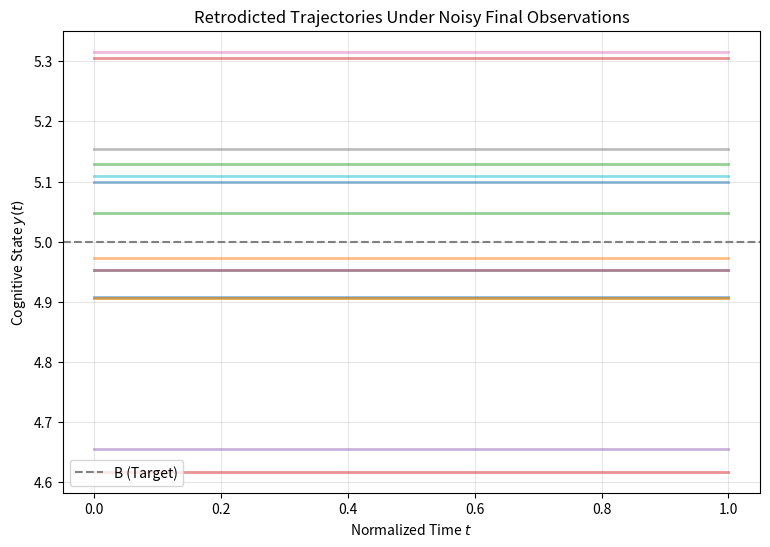

Source code (Python): (Note: this script raises an exception after producing the figure.)
#!/usr/bin/env python3
"""
# scripts/retrodiction_noise_variation.py

Noise-Augmented Retrodiction Trajectories

Generates and visualizes multiple reconstructed trajectories under
different noisy observations of final state B_obs = B + δ.
"""

import os
import numpy as np
import matplotlib.pyplot as plt
from matplotlib.backends.backend_pdf import PdfPages
from scipy.integrate import solve_bvp
import logging

# Logging
logging.basicConfig(level=logging.INFO)
logger = logging.getLogger(__name__)

# Constants
A_TRUE = 2.5
B_DESIRED = 5.0
K = 1.2
GAMMA = 0.6
T_MIN, T_MAX = 0.0, 1.0
NOISE_STD = 0.2
N_SAMPLES = 15

# ODE system
def cognitive_ode(t, y, k, gamma, B):
    dydt = y[1]
    d2ydt2 = -gamma * y[1] - 2 * k * (y[0] - B)
    return [dydt, d2ydt2]

# Boundary conditions
def bc(ya, yb, B_target):
    return np.array([ya[1], yb[0] - B_target])

# Solve BVP
def solve_bvp_trajectory(B_target, k, gamma, A_guess=None):
    t = np.linspace(T_MIN, T_MAX, 100)
    if A_guess is None:
        A_guess = B_target / 2
    y_guess = np.zeros((2, t.size))
    y_guess[0] = A_guess + (B_target - A_guess) * t ** 2
    y_guess[1] = 2 * (B_target - A_guess) * t
    sol = solve_bvp(
        lambda t, y: cognitive_ode(t, y, k, gamma, B_target),
        lambda ya, yb: bc(ya, yb, B_target),
        t, y_guess
    )
    return sol if sol.success else None

# Save figure
def save_figure(fig, filename, output_dir="figures"):
    script_dir = os.path.dirname(os.path.abspath(__file__))
    repo_root = os.path.dirname(script_dir) if os.path.basename(script_dir) == 'scripts' else script_dir
    figures_dir = os.path.join(repo_root, output_dir)
    os.makedirs(figures_dir, exist_ok=True)
    path = os.path.join(figures_dir, filename)
    with PdfPages(path) as pdf:
        pdf.savefig(fig, bbox_inches='tight')
    logger.info(f"Saved PDF to: {path}")
    plt.close(fig)

# Main workflow
def run_simulation(show_plot=True):
    np.random.seed(42)
    t_plot = np.linspace(T_MIN, T_MAX, 100)
    noisy_Bs = B_DESIRED + np.random.normal(0, NOISE_STD, N_SAMPLES)

    fig, ax = plt.subplots(figsize=(9, 6))
    for i, B_obs in enumerate(noisy_Bs):
        A_guess = B_obs / K
        sol = solve_bvp_trajectory(B_obs, K, GAMMA, A_guess)
        if sol:
            ax.plot(t_plot, sol.sol(t_plot)[0], lw=2, alpha=0.5)

    ax.axhline(B_DESIRED, color='gray', linestyle='--', label='B (Target)')
    ax.set_title("Retrodicted Trajectories Under Noisy Final Observations")
    ax.set_xlabel("Normalized Time $t$")
    ax.set_ylabel("Cognitive State $y(t)$")
    ax.grid(True, alpha=0.3)
    ax.legend()
    save_figure(fig, "cog_reconstruction_noise.pdf")

    if show_plot:
        plt.show()

if __name__ == "__main__":
    run_simulation(show_plot=True)
